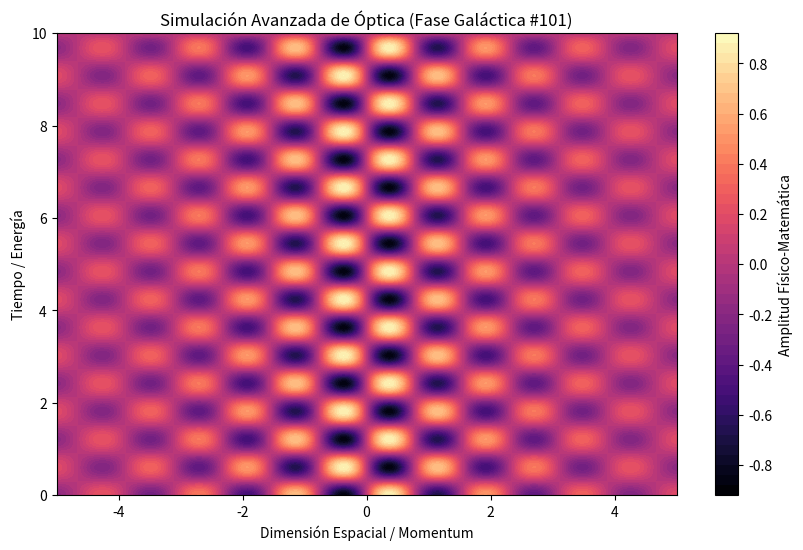

Write the Python code that produced this figure.
%matplotlib inline
# Simulación Galáctica: Óptica - Variante 101
import numpy as np
import matplotlib.pyplot as plt

# Parámetros Físicos Aleatorios
param_1 = 4.037
param_2 = 5.189
param_3 = 0.336

t = np.linspace(0, 10, 500)
x = np.linspace(-5, 5, 500)
X, T = np.meshgrid(x, t)

# Ecuación Base (Avanzada)
Z = np.sin(X * param_1) * np.cos(T * param_2) * np.exp(-np.abs(X) * param_3)

plt.figure(figsize=(10, 6))
plt.contourf(X, T, Z, 50, cmap='magma')
plt.colorbar(label='Amplitud Físico-Matemática')
plt.title(r'Simulación Avanzada de Óptica (Fase Galáctica #101)')
plt.xlabel('Dimensión Espacial / Momentum')
plt.ylabel('Tiempo / Energía')
plt.show()
